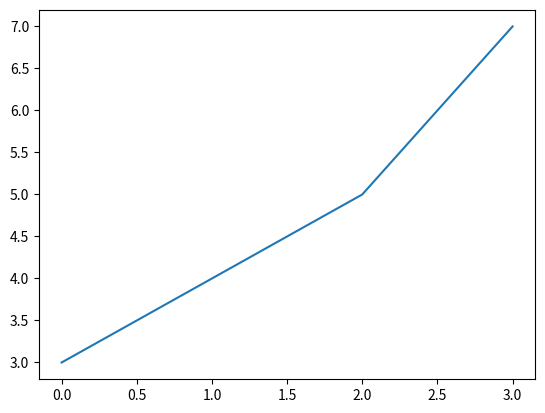

Recreate this plot in Python.
# import pandas as pd
# import yfinance as yf
# import numpy as np
#
# #Getting Ticket from Yahoo Finance Package
# stock_data = yf.Ticker("^GSPC")
#
# #Getting historical data - 5 years
# df_history = stock_data.history(period = "5y")
#
# #Head of df_history
# df_history.head()
# # print(df_history.columns())
#
# # print(df_history.head())
# df_history['Close'].std()
# df_history['Close'].min()
# df_history['Close'].max()
# x = df_history[df_history['Close'] > 3000]
# print(x)
#
# y = list(df_history.columns)
# print(y)
#


import matplotlib.pyplot
data = (3,4,5,7)
fig, simple_chart = matplotlib.pyplot.subplots()
simple_chart.plot(data)
matplotlib.pyplot.show()
